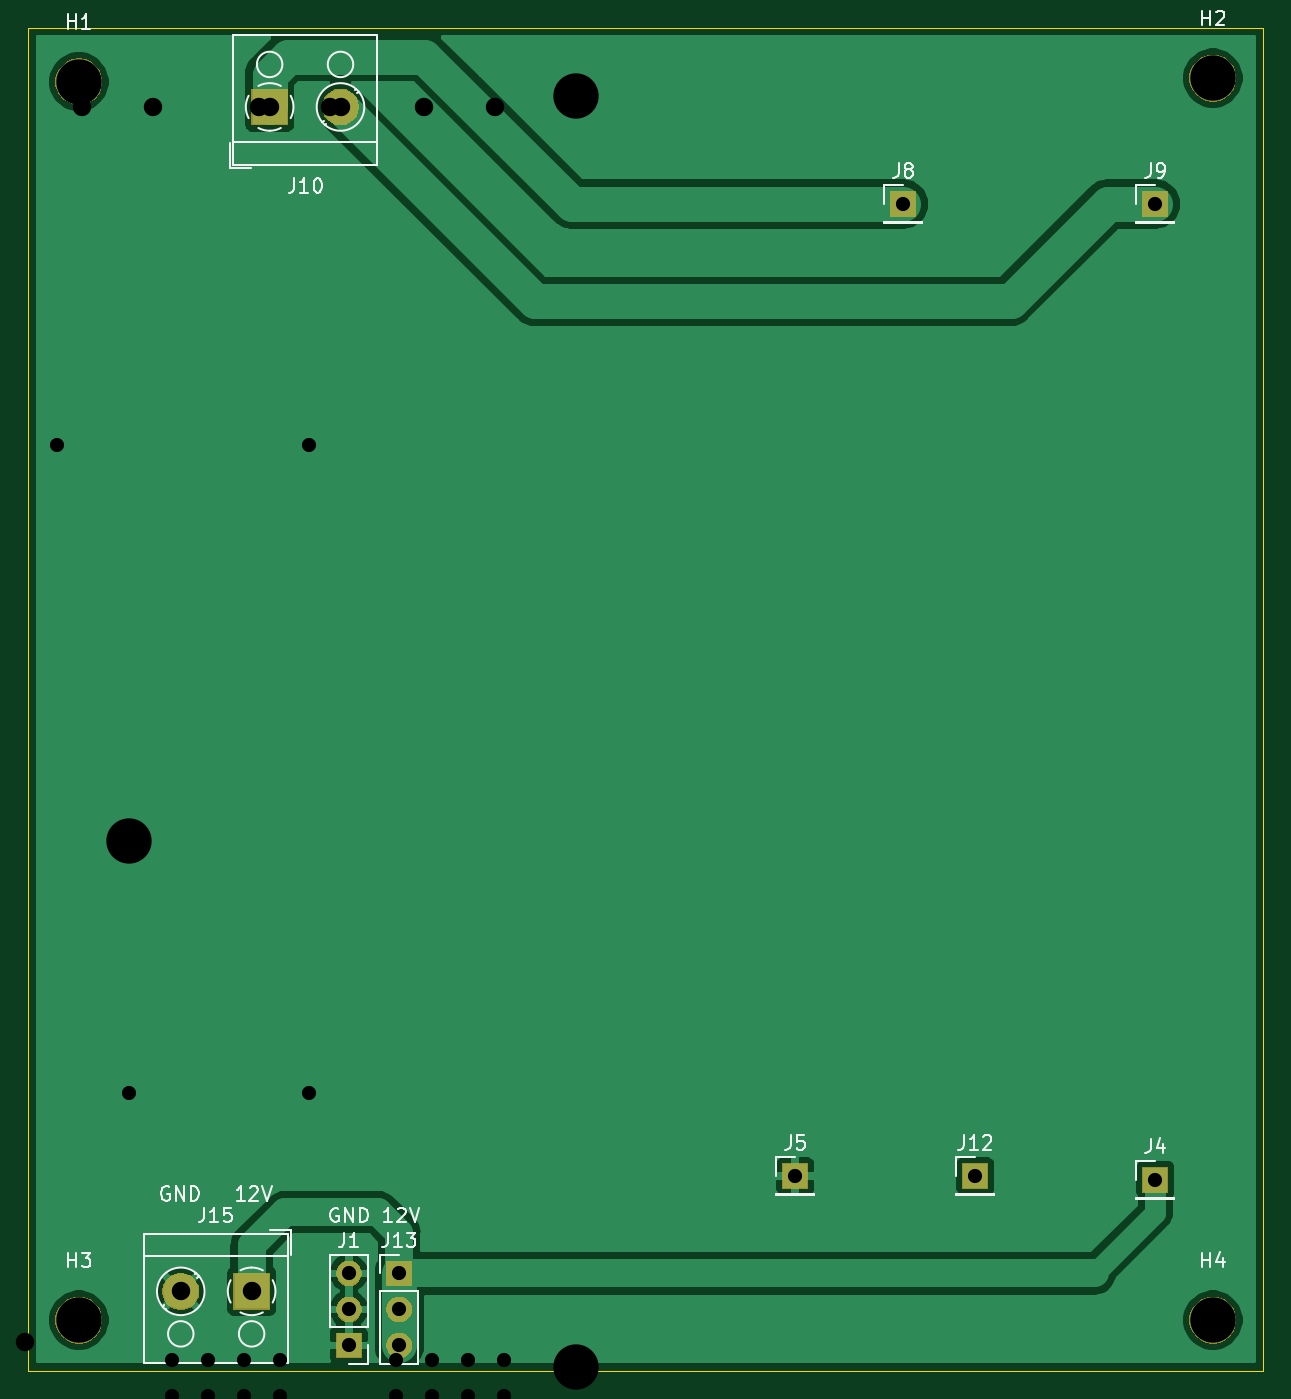
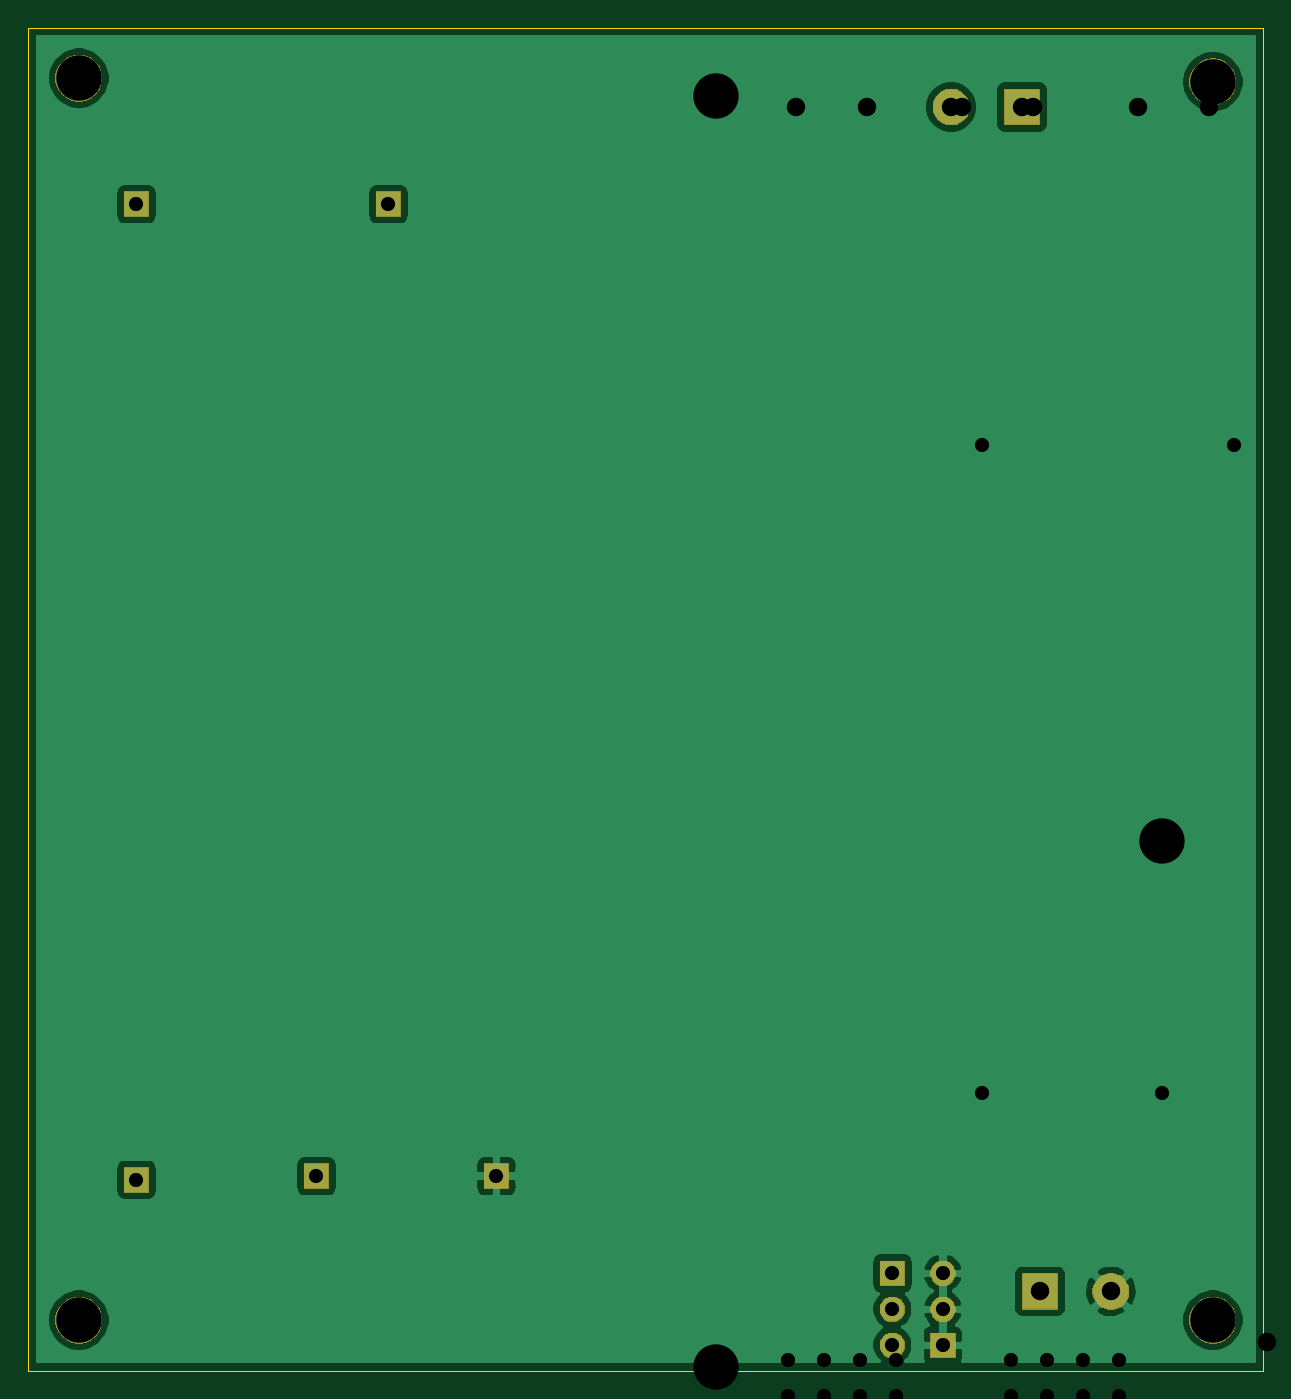
Circuit board: 12 layer files. Board 87.1 x 94.7 mm.
- bottom_copper: psu_board-B_Cu.gbr (38056 bytes)
- bottom_mask: psu_board-B_Mask.gbr (11875 bytes)
- paste: psu_board-B_Paste.gbr (491 bytes)
- bottom_silk: psu_board-B_SilkS.gbr (492 bytes)
- outline: psu_board-Edge_Cuts.gbr (788 bytes)
- top_copper: psu_board-F_Cu.gbr (39105 bytes)
- top_mask: psu_board-F_Mask.gbr (11875 bytes)
- paste: psu_board-F_Paste.gbr (491 bytes)
- top_silk: psu_board-F_SilkS.gbr (15263 bytes)
- drill: psu_board-NPTH.drl (331 bytes)
- drill: psu_board-PTH.drl (474 bytes)
- drill: psu_board.drl (805 bytes)

=== bottom_copper: psu_board-B_Cu.gbr (38056 bytes, source omitted) ===
=== bottom_mask: psu_board-B_Mask.gbr (11875 bytes, source omitted) ===
=== paste: psu_board-B_Paste.gbr ===
G04 #@! TF.GenerationSoftware,KiCad,Pcbnew,(5.1.5)-3*
G04 #@! TF.CreationDate,2020-06-18T12:09:29-04:00*
G04 #@! TF.ProjectId,psu_board,7073755f-626f-4617-9264-2e6b69636164,rev?*
G04 #@! TF.SameCoordinates,Original*
G04 #@! TF.FileFunction,Paste,Bot*
G04 #@! TF.FilePolarity,Positive*
%FSLAX46Y46*%
G04 Gerber Fmt 4.6, Leading zero omitted, Abs format (unit mm)*
G04 Created by KiCad (PCBNEW (5.1.5)-3) date 2020-06-18 12:09:29*
%MOMM*%
%LPD*%
G04 APERTURE LIST*
G04 APERTURE END LIST*
M02*

=== bottom_silk: psu_board-B_SilkS.gbr ===
G04 #@! TF.GenerationSoftware,KiCad,Pcbnew,(5.1.5)-3*
G04 #@! TF.CreationDate,2020-06-18T12:09:29-04:00*
G04 #@! TF.ProjectId,psu_board,7073755f-626f-4617-9264-2e6b69636164,rev?*
G04 #@! TF.SameCoordinates,Original*
G04 #@! TF.FileFunction,Legend,Bot*
G04 #@! TF.FilePolarity,Positive*
%FSLAX46Y46*%
G04 Gerber Fmt 4.6, Leading zero omitted, Abs format (unit mm)*
G04 Created by KiCad (PCBNEW (5.1.5)-3) date 2020-06-18 12:09:29*
%MOMM*%
%LPD*%
G04 APERTURE LIST*
G04 APERTURE END LIST*
M02*

=== outline: psu_board-Edge_Cuts.gbr ===
G04 #@! TF.GenerationSoftware,KiCad,Pcbnew,(5.1.5)-3*
G04 #@! TF.CreationDate,2020-06-18T12:09:29-04:00*
G04 #@! TF.ProjectId,psu_board,7073755f-626f-4617-9264-2e6b69636164,rev?*
G04 #@! TF.SameCoordinates,Original*
G04 #@! TF.FileFunction,Profile,NP*
%FSLAX46Y46*%
G04 Gerber Fmt 4.6, Leading zero omitted, Abs format (unit mm)*
G04 Created by KiCad (PCBNEW (5.1.5)-3) date 2020-06-18 12:09:29*
%MOMM*%
%LPD*%
G04 APERTURE LIST*
%ADD10C,0.050000*%
G04 APERTURE END LIST*
D10*
X163068000Y-157734000D02*
X163068000Y-62992000D01*
X170180000Y-157734000D02*
X163068000Y-157734000D01*
X250190000Y-62992000D02*
X163068000Y-62992000D01*
X250190000Y-67056000D02*
X250190000Y-62992000D01*
X250190000Y-157734000D02*
X250190000Y-67056000D01*
X170180000Y-157734000D02*
X250190000Y-157734000D01*
M02*

=== top_copper: psu_board-F_Cu.gbr (39105 bytes, source omitted) ===
=== top_mask: psu_board-F_Mask.gbr (11875 bytes, source omitted) ===
=== paste: psu_board-F_Paste.gbr ===
G04 #@! TF.GenerationSoftware,KiCad,Pcbnew,(5.1.5)-3*
G04 #@! TF.CreationDate,2020-06-18T12:09:29-04:00*
G04 #@! TF.ProjectId,psu_board,7073755f-626f-4617-9264-2e6b69636164,rev?*
G04 #@! TF.SameCoordinates,Original*
G04 #@! TF.FileFunction,Paste,Top*
G04 #@! TF.FilePolarity,Positive*
%FSLAX46Y46*%
G04 Gerber Fmt 4.6, Leading zero omitted, Abs format (unit mm)*
G04 Created by KiCad (PCBNEW (5.1.5)-3) date 2020-06-18 12:09:29*
%MOMM*%
%LPD*%
G04 APERTURE LIST*
G04 APERTURE END LIST*
M02*

=== top_silk: psu_board-F_SilkS.gbr (15263 bytes, source omitted) ===
=== drill: psu_board-NPTH.drl ===
M48
; DRILL file {KiCad (5.1.5)-3} date 18-Jun-20 12:09:24
; FORMAT={-:-/ absolute / inch / decimal}
; #@! TF.CreationDate,2020-06-18T12:09:24-04:00
; #@! TF.GenerationSoftware,Kicad,Pcbnew,(5.1.5)-3
; #@! TF.FileFunction,NonPlated,1,2,NPTH
FMAT,2
INCH
T1C0.1260
%
G90
G05
T1
X6.56Y-6.07
X6.56Y-2.63
X9.71Y-2.62
X9.71Y-6.07
T0
M30

=== drill: psu_board-PTH.drl ===
M48
; DRILL file {KiCad (5.1.5)-3} date 18-Jun-20 12:09:24
; FORMAT={-:-/ absolute / inch / decimal}
; #@! TF.CreationDate,2020-06-18T12:09:24-04:00
; #@! TF.GenerationSoftware,Kicad,Pcbnew,(5.1.5)-3
; #@! TF.FileFunction,Plated,1,2,PTH
FMAT,2
INCH
T1C0.0394
T2C0.0512
%
G90
G05
T1
X7.31Y-5.94
X8.85Y-2.97
X7.45Y-5.94
X7.45Y-6.04
X7.45Y-6.14
X9.55Y-2.97
X8.55Y-5.67
X9.05Y-5.67
X7.31Y-6.04
X7.31Y-6.14
X9.55Y-5.68
T2
X6.8431Y-5.99
X7.04Y-5.99
X7.09Y-2.7
X7.2869Y-2.7
T0
M30

=== drill: psu_board.drl ===
M48
; DRILL file {KiCad (5.1.4)-1} date 12-Dec-19 14:56:48
; FORMAT={3:3/ absolute / metric / suppress leading zeros}
; #@! TF.CreationDate,2019-12-12T14:56:48-05:00
; #@! TF.GenerationSoftware,Kicad,Pcbnew,(5.1.4)-1
FMAT,2
METRIC,TZ
T1C1.000
T2C1.300
T3C3.200
%
G90
G05
T1
X194056Y-156972
X196596Y-159512
X173228Y-156972
X173228Y-159512
X175768Y-156972
X175768Y-159512
X178308Y-156972
X178308Y-159512
X180848Y-156972
X180848Y-159512
X165100Y-92456
X157480Y-138176
X182880Y-92456
X182880Y-138176
X170180Y-138176
X188976Y-156972
X188976Y-159512
X191516Y-156972
X191516Y-159512
X194056Y-159512
X196596Y-156972
T2
X179324Y-68580
X184324Y-68580
X157814Y-155702
X162814Y-155702
X191008Y-68580
X196008Y-68580
X166878Y-68580
X171878Y-68580
T3
X170180Y-120396
X201676Y-67818
X201676Y-157480
X159004Y-67818
T0
M30

